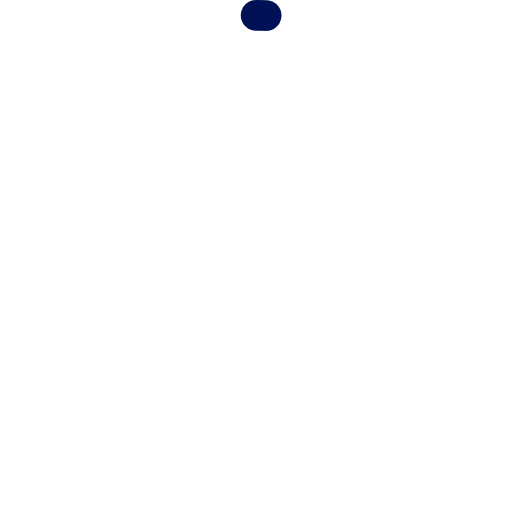
t = 0.00 s
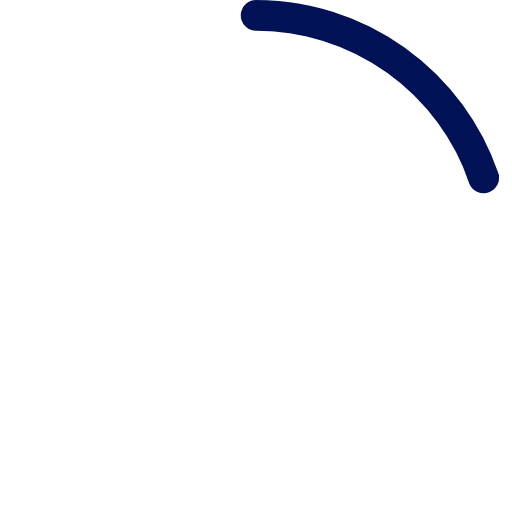
t = 0.16 s
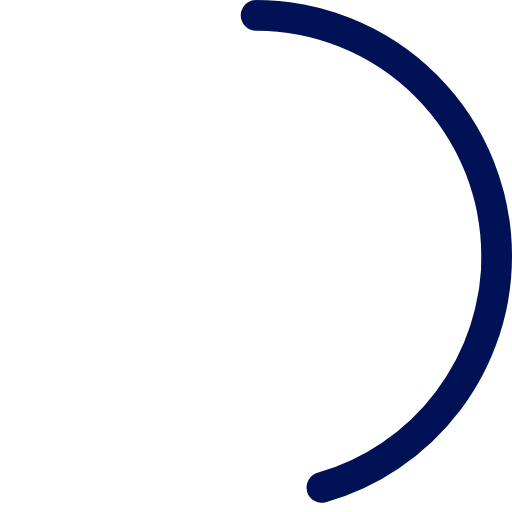
t = 0.47 s
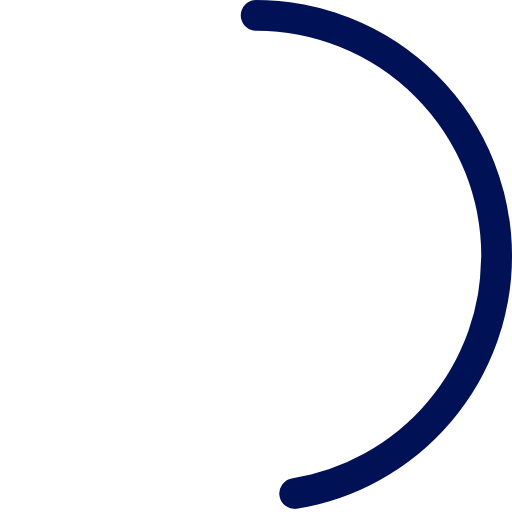
t = 0.63 s
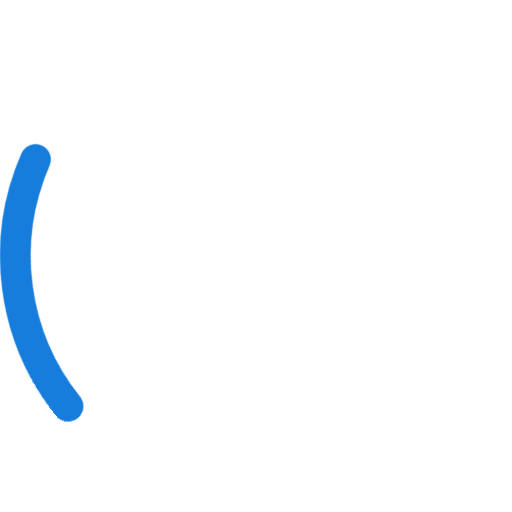
t = 0.86 s
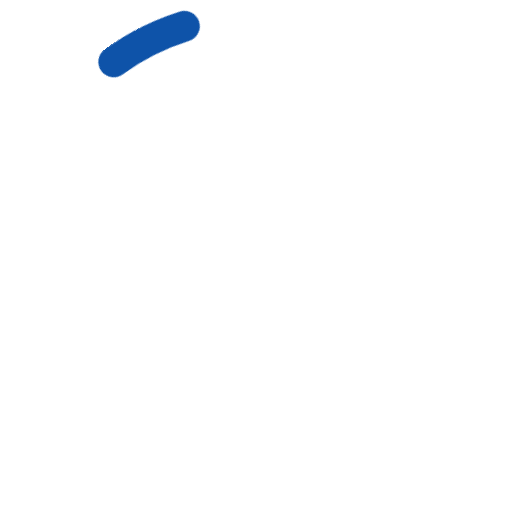
t = 1.02 s

The animated SVG that drew these frames (rendered in a browser with its animation timeline set to each time). Animation: 2 CSS @keyframes rules; one cycle of 1.25 s, repeats indefinitely.

<svg width="50px" height="50px" viewBox="0 0 50 50" xmlns="http://www.w3.org/2000/svg">
  <style type="text/css">
    svg {
      position: absolute;
      top: 0;
      left: 0;

      overflow: hidden;

      transform: rotate(-90deg);
      transform-origin: 50% 50% 0;
    }

    svg > circle {
      position: absolute;
      top: 0;
      left: 0;

      fill: rgba(255, 255, 255, 0);

      stroke: #015;
      stroke-linecap: round;
      stroke-dasharray: 1 360;
      stroke-width: 3px;

      transform: rotate(0deg);
      transform-origin: 50% 50%;

      animation: loading 1.25s infinite, large 1.25s infinite;
    }

    @keyframes loading {
      0% {
        stroke: #015;
        transform: rotate(0deg);
      }
      50% {
        stroke: #015;
        transform: rotate(0deg);
      }
      75% {
        stroke: #1781e3;
      }
      100% {
        stroke: #015;
        transform: rotate(359deg);
      }
    }

    @keyframes large {
      0% {
        stroke-dasharray: 1 360;
      }
      50% {
        stroke-dasharray: 70 360;
      }
      100% {
        stroke-dasharray: 1 360;
      }
    }
  </style>
  <circle r="23.5" cx="25" cy="25"></circle>
</svg>
